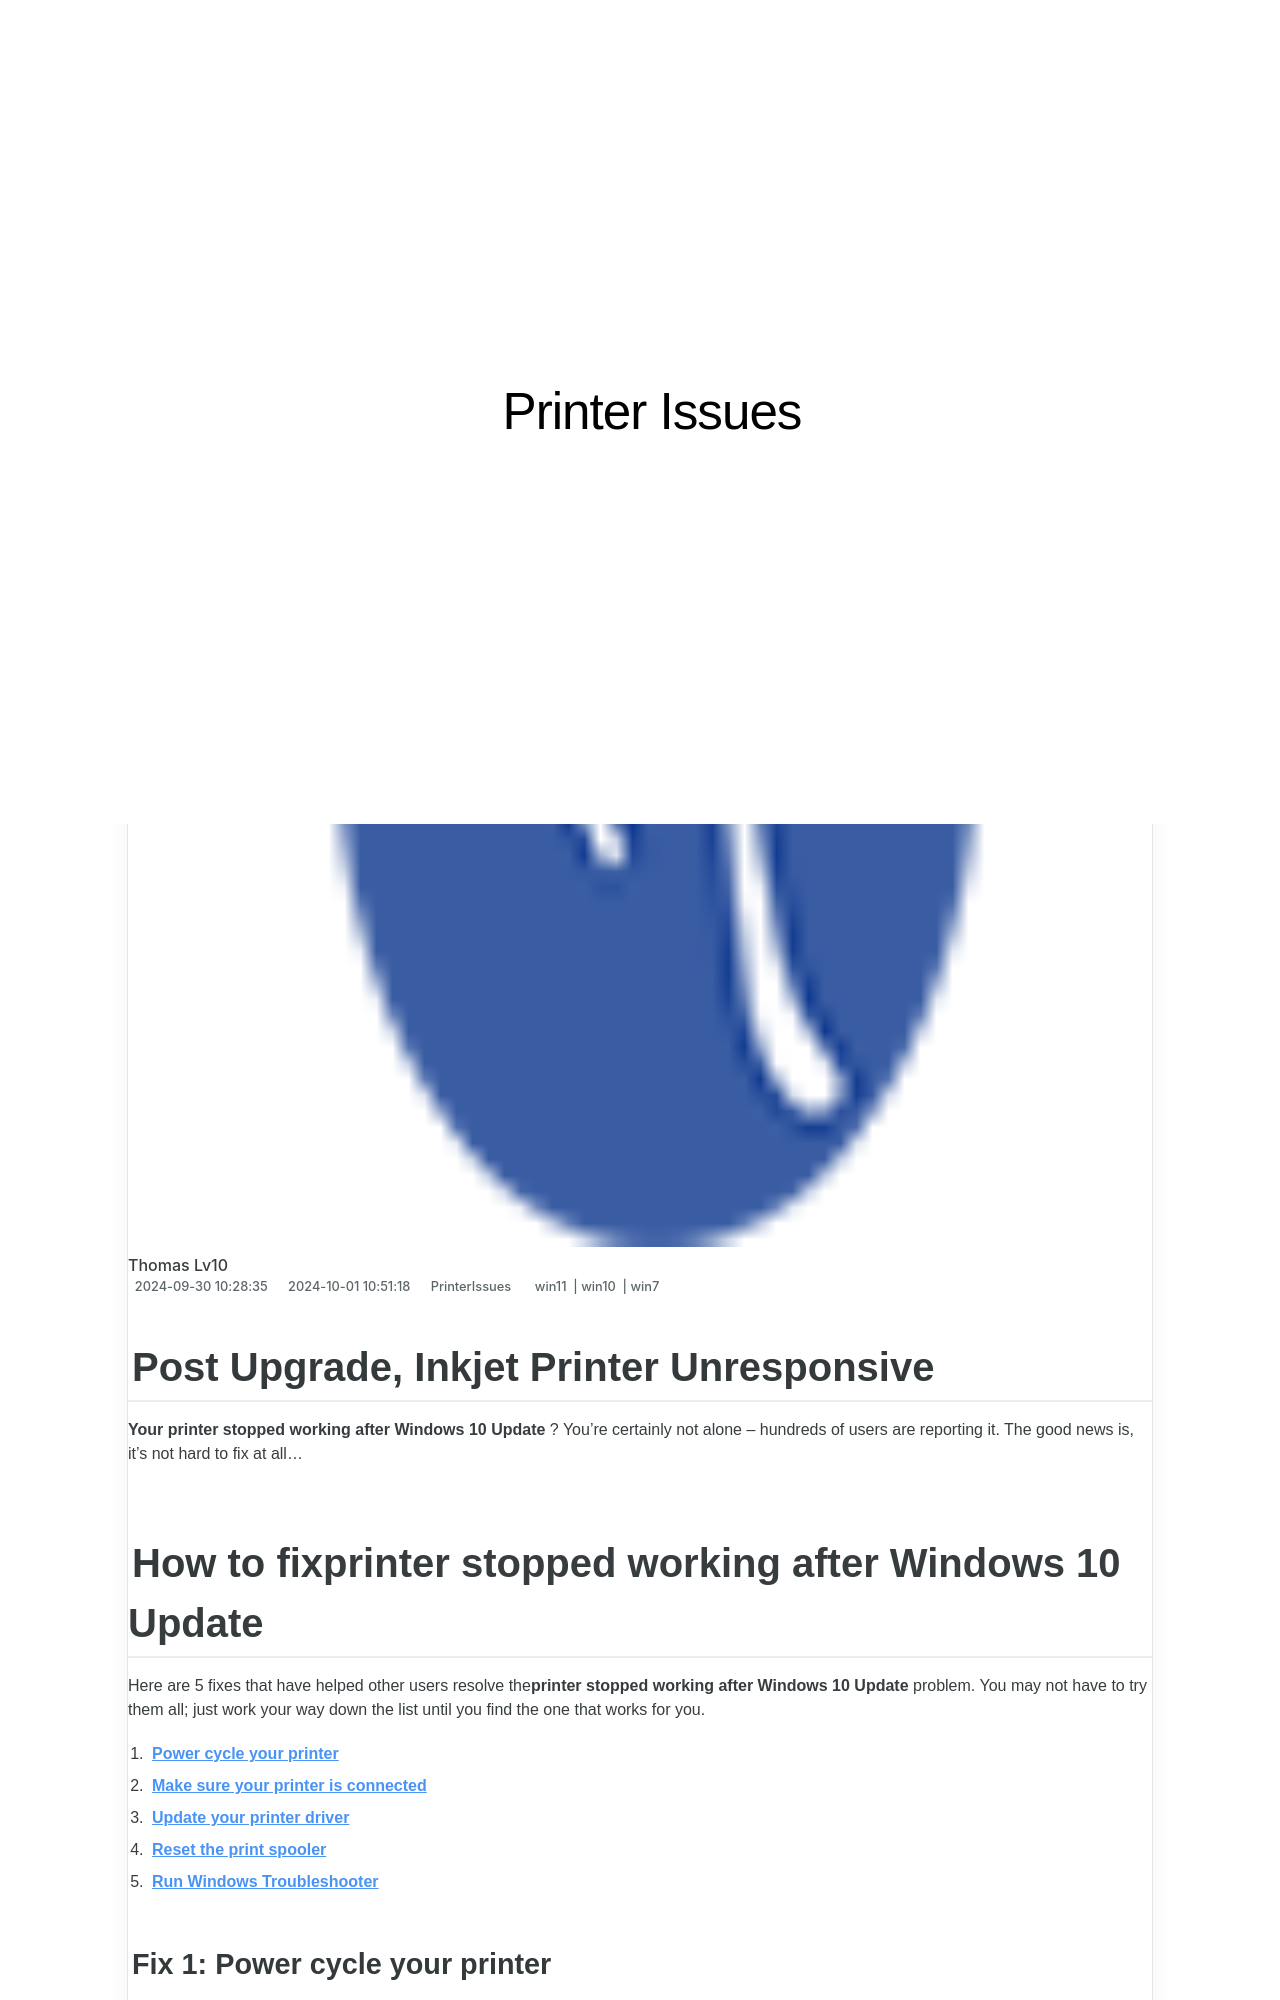

repository: techidaily/site-printer-issues · page: post-upgrade-inkjet-printer-unresponsive/index.html · generator: jekyll

---
title: Post Upgrade, Inkjet Printer Unresponsive
date: 2024-09-30T10:28:35.270Z
updated: 2024-10-01T10:51:18.918Z
tags:
  - win11
  - win10
  - win7
categories:
  - PrinterIssues
description: This Article Describes Post Upgrade, Inkjet Printer Unresponsive
excerpt: This Article Describes Post Upgrade, Inkjet Printer Unresponsive
keywords: Inkjet Printer Malfunction After Upgrade,Troubleshooting Unresponsive Inkjet Printer Post-Upgrade,Fixing Inkjet Printer Issues with Recent Upgrades,How to Resolve Inkjet Printer Not Responding Newly Updated Model,Dealing with Inkjet Printer Unresponsiveness After Software Update,Solutions for Stuck or Non-Operational Inkjet Printers Post-Upgrade,Common Problems
thumbnail: https://thmb.techidaily.com/800871781dded7ace3211c5534653c24a5267e768de909ec1df6dcfa19126cf1.jpg
---

## Post Upgrade, Inkjet Printer Unresponsive

**Your printer stopped working after Windows 10 Update** ? You’re certainly not alone – hundreds of users are reporting it. The good news is, it’s not hard to fix at all…

## How to fix**printer stopped working after Windows 10 Update**

 Here are 5 fixes that have helped other users resolve the**printer stopped working after Windows 10 Update** problem. You may not have to try them all; just work your way down the list until you find the one that works for you.

1. **[Power cycle your printer](#F1)**
2. **[Make sure your printer is connected](#F2)**
3. **[Update your printer driver](#F3)**
4. **[Reset the print spooler](#F4)**
5. **[Run Windows Troubleshooter](#F5)**
